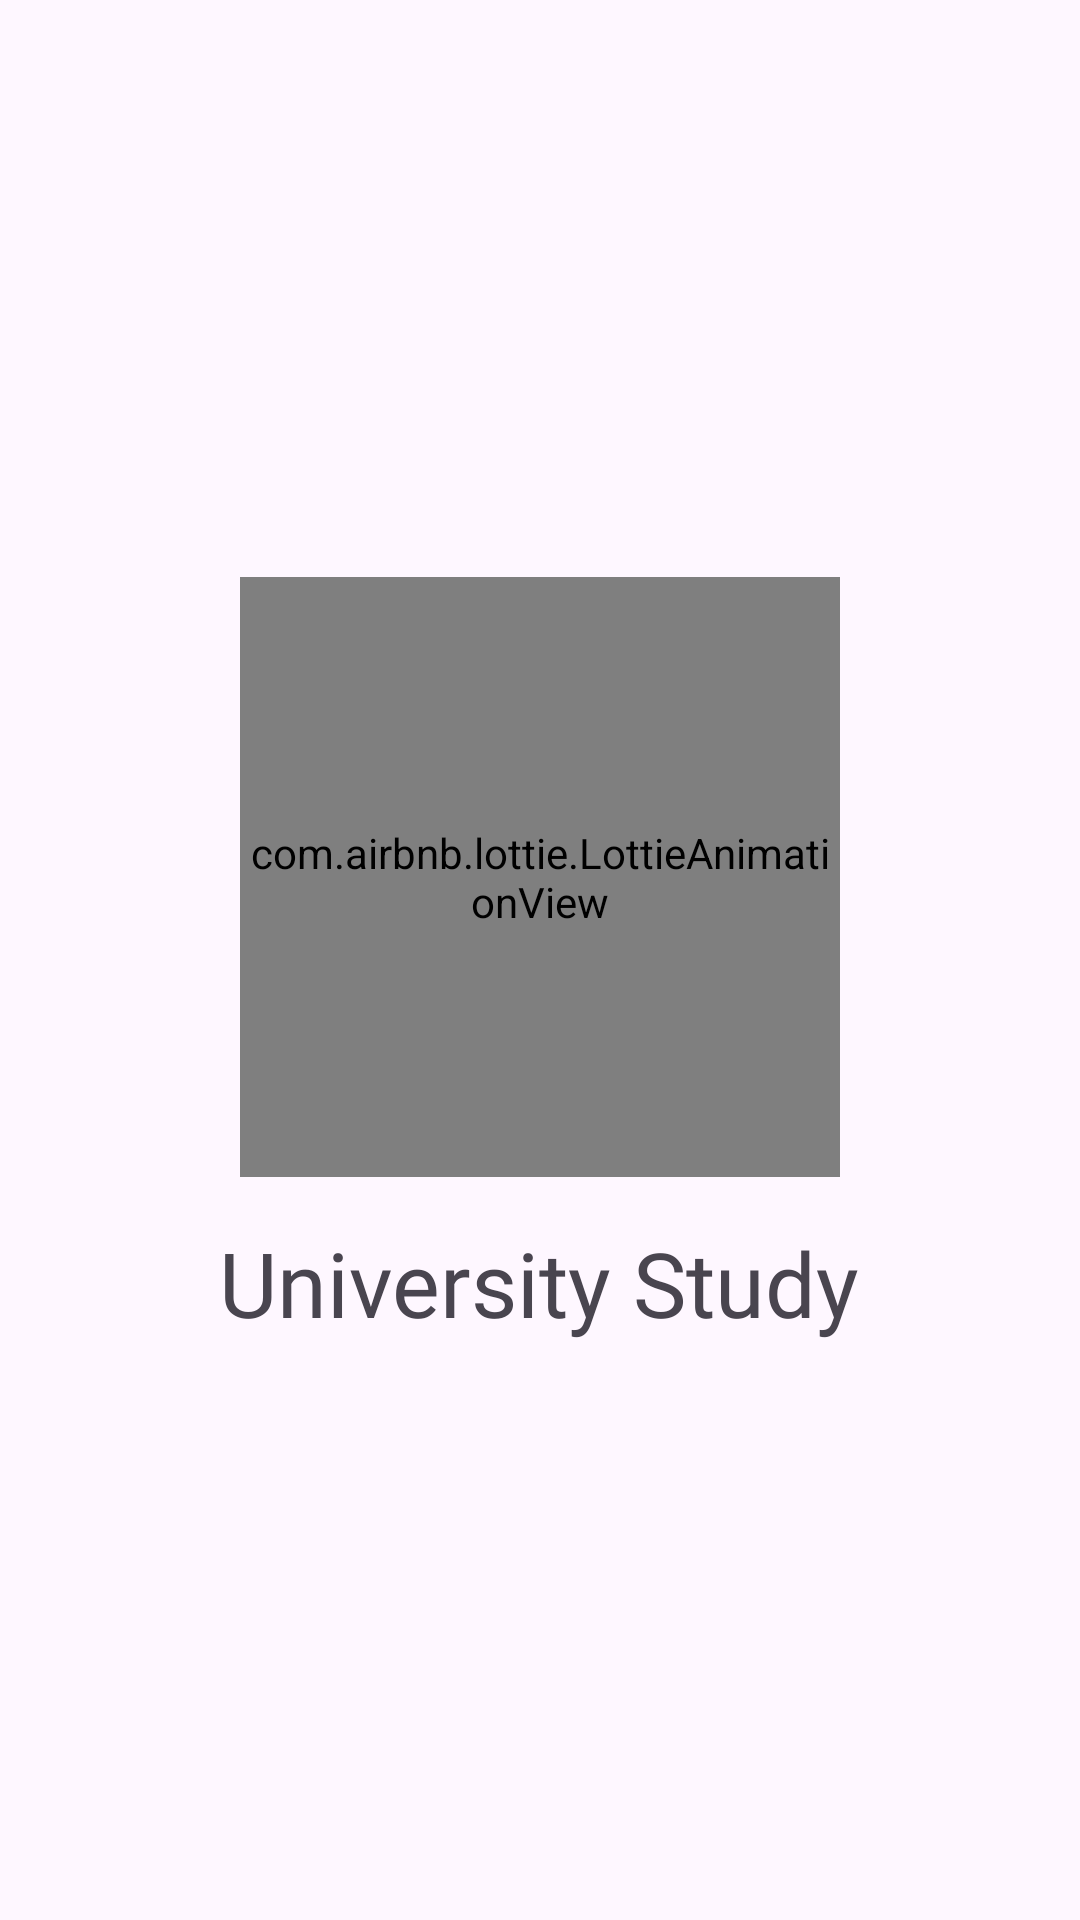

Write the Android layout XML for this screen, with the resource values it uses.
<!-- AndroidManifest.xml: application theme Theme.App_Universidad -->
<!-- res/layout/activity_pantalla_carga.xml -->
<?xml version="1.0" encoding="utf-8"?>
<RelativeLayout
    xmlns:android="http://schemas.android.com/apk/res/android"
    xmlns:app="http://schemas.android.com/apk/res-auto"
    xmlns:tools="http://schemas.android.com/tools"
    android:layout_width="match_parent"
    android:layout_height="match_parent"
    tools:context=".Pantalla_Carga">

    <androidx.appcompat.widget.LinearLayoutCompat
        android:layout_width="match_parent"
        android:layout_height="match_parent"
        android:orientation="vertical"
        android:gravity="center">

        <com.airbnb.lottie.LottieAnimationView
            android:layout_width="200dp"
            android:layout_height="200dp"
            app:lottie_imageAssetsFolder="assets"
            app:lottie_fileName="icono.json"
            app:lottie_loop="true"
            app:lottie_autoPlay="true"/>

        <TextView
            android:textSize="30sp"
            android:layout_marginTop="15dp"
            android:text="@string/app_name"
            android:fontFamily="@font/roboto"
            android:layout_width="wrap_content"
            android:layout_height="wrap_content"/>

    </androidx.appcompat.widget.LinearLayoutCompat>

</RelativeLayout>
<!-- resources referenced by this layout -->
<resources>
  <string name="app_name">University Study</string>
  <style name="Theme.App_Universidad" parent="Base.Theme.App_Universidad" />
  <style name="Base.Theme.App_Universidad" parent="Theme.Material3.DayNight.NoActionBar">
          
          <item name="colorPrimary">@color/colorPrimary</item>
          <item name="colorPrimaryVariant">@color/colorPrimaryDark</item>
          <item name="colorOnSecondary">@color/colorPrimaryDark</item>
          
      </style>
  <!-- not gathered from this repository: default colours our renderer supplied (Android Studio template values) -->
  <color name="colorPrimary">#FF6200EE</color>
  <color name="colorPrimaryDark">#FF3700B3</color>
</resources>
